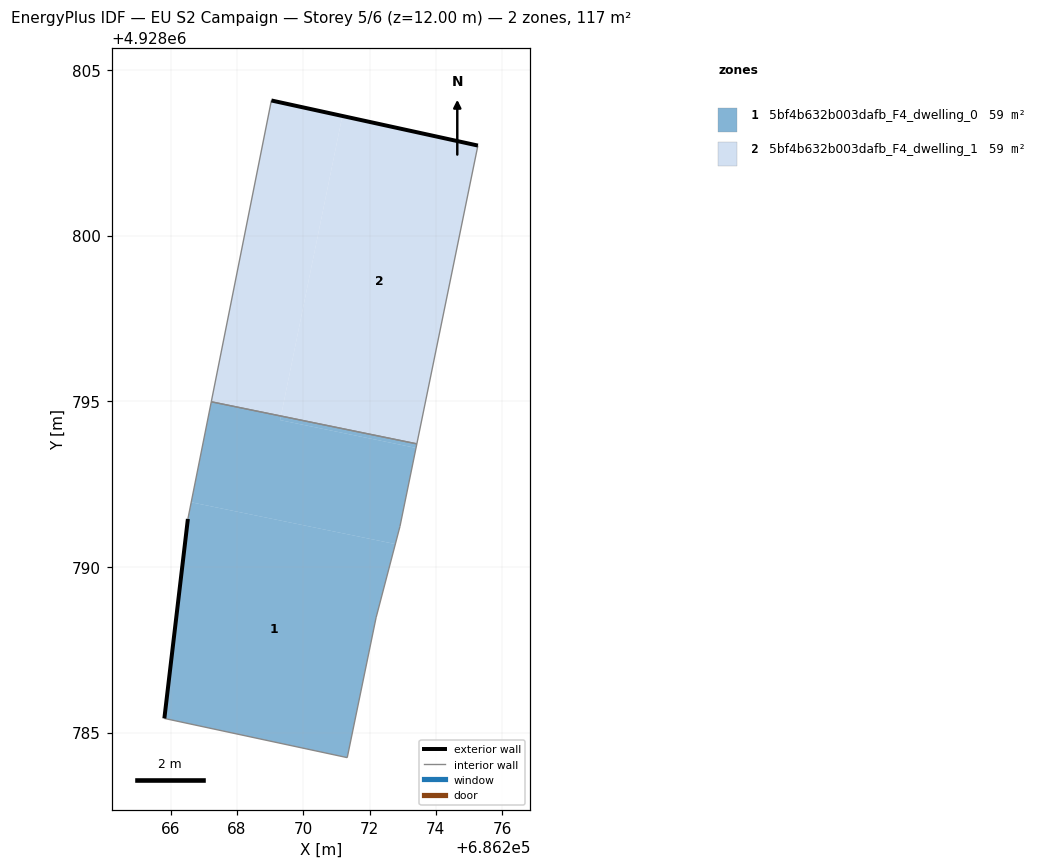
=== STOREY PLAN SPEC (per zone: floor XY polygon, exterior-wall plan segments, windows/doors) ===
zone 1: 5bf4b632b003dafb_F4_dwelling_0  (58.7 m²)
  floor: (686271.33, 4928784.25) (686272.20, 4928788.47) (686272.78, 4928790.69) (686266.62, 4928791.95) (686266.52, 4928791.45) (686265.81, 4928785.43)
  floor: (686273.40, 4928793.59) (686273.43, 4928793.71) (686269.33, 4928794.55) (686269.30, 4928794.43)
  floor: (686272.78, 4928790.69) (686272.92, 4928791.22) (686273.40, 4928793.59) (686269.30, 4928794.43) (686269.33, 4928794.55) (686267.22, 4928794.99) (686266.62, 4928791.95)
  exterior wall: (686265.81, 4928785.43) – (686266.52, 4928791.45)  [6.1 m]
  interior walls: 6
zone 2: 5bf4b632b003dafb_F4_dwelling_1  (58.7 m²)
  floor: (686273.43, 4928793.71) (686275.27, 4928802.72) (686271.18, 4928803.61) (686269.33, 4928794.55)
  floor: (686269.33, 4928794.55) (686271.18, 4928803.61) (686269.04, 4928804.08) (686267.22, 4928794.99)
  exterior wall: (686269.04, 4928804.08) – (686275.27, 4928802.72)  [6.4 m]
  interior walls: 3

=== DERIVED (storey summary) ===
Building: EU S2 Campaign
Storey: 5 of 6  (floor level z = 12.00 m)
Storey gross floor area: 117.3 m²
Zones on this storey: 2
  - 5bf4b632b003dafb_F4_dwelling_0: floor 58.7 m²; exterior wall 6.1 m (18.2 m²); WWR 0.0%
  - 5bf4b632b003dafb_F4_dwelling_1: floor 58.7 m²; exterior wall 6.4 m (19.1 m²); WWR 0.0%
Zone adjacency (shared interzone walls):
  - 5bf4b632b003dafb_F4_dwelling_0 ↔ 5bf4b632b003dafb_F4_dwelling_1